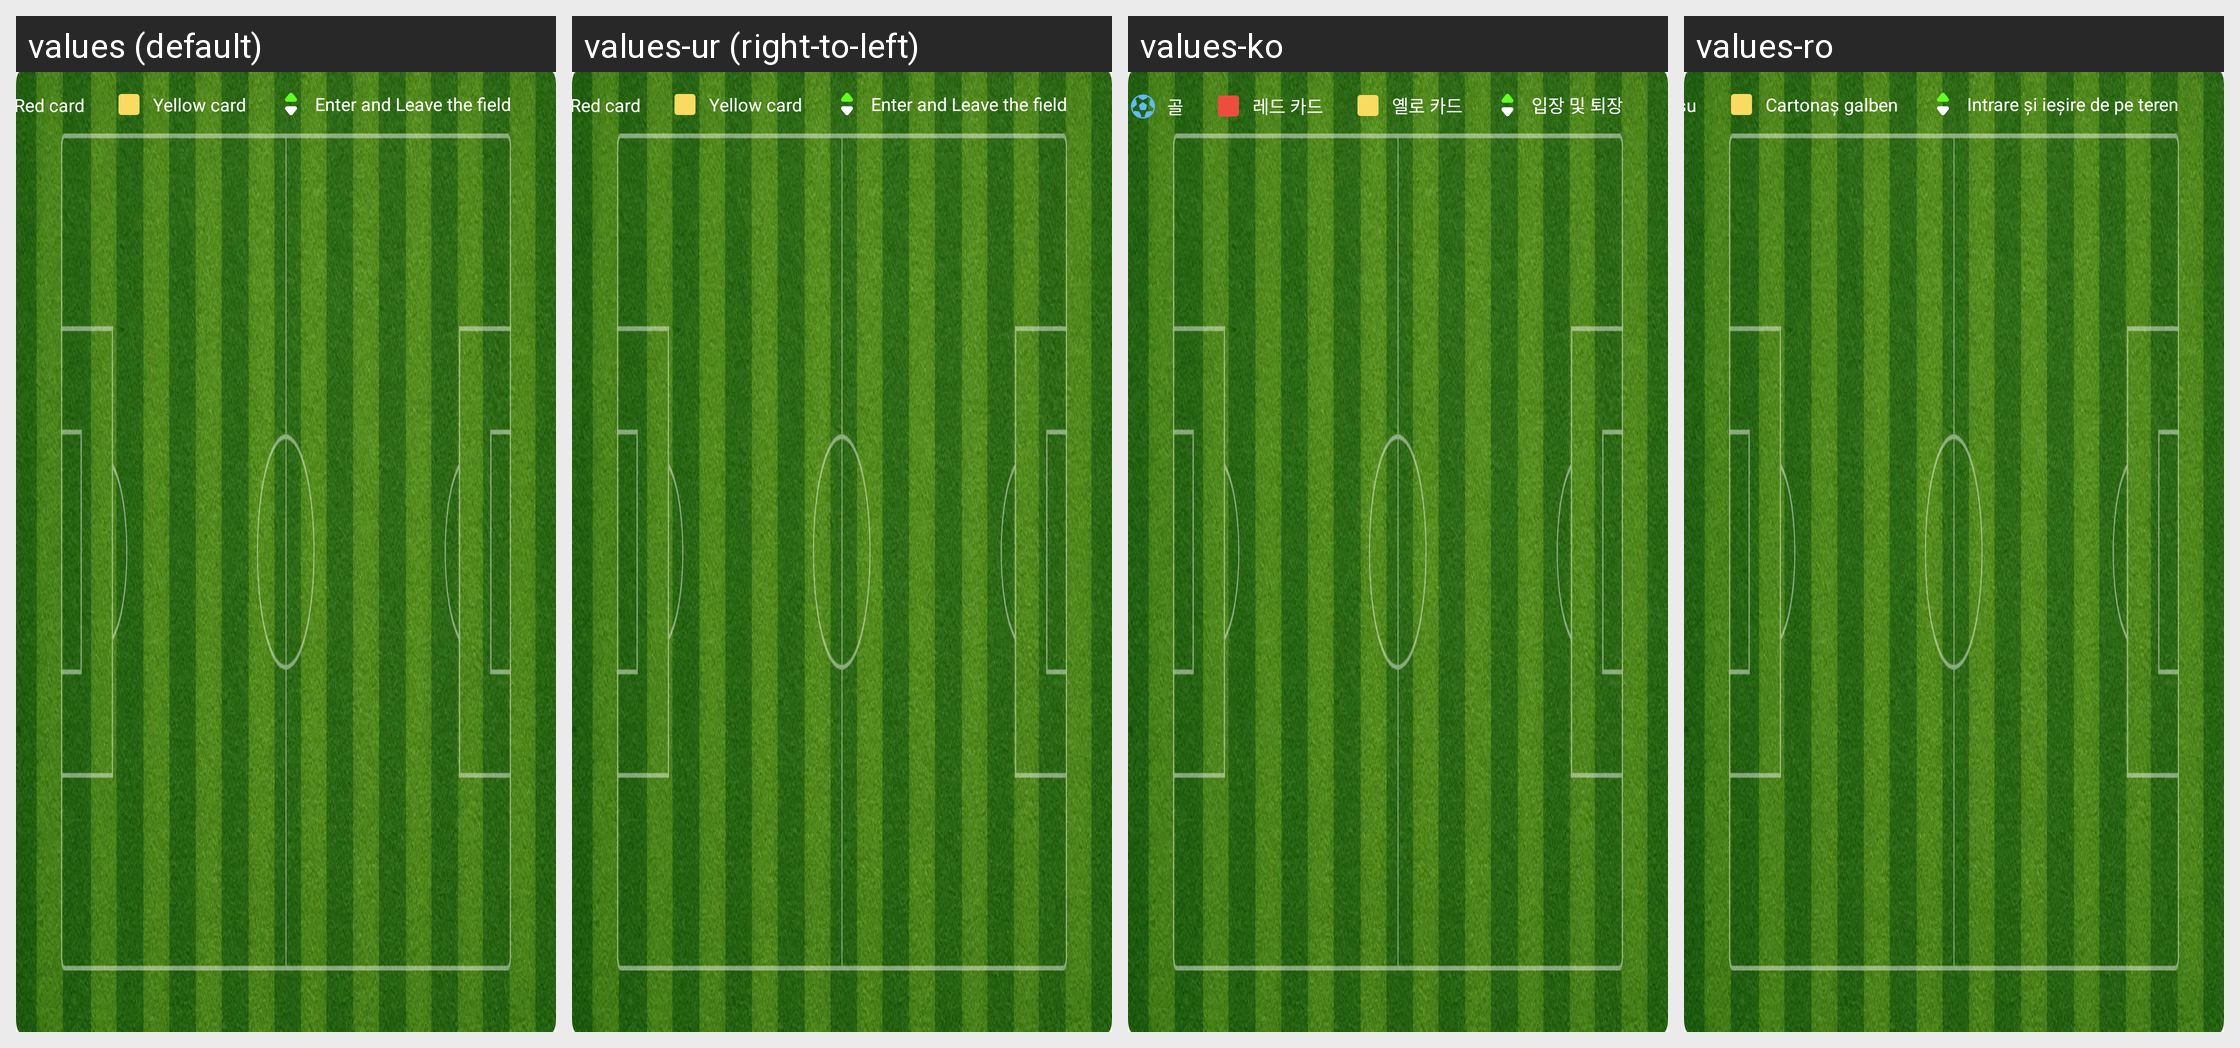

This grid shows one Android layout under several languages. Give, for every string resource on the screen, its name, the default text and each shown locale's text.
Android screen res/layout/fragment_details.xml rendered under 4 locales, left to right: values (default), values-ur (right-to-left), values-ko, values-ro. Device: Nexus 5 (rendered at 1080×1920; each locale shown at half size, 540×960, under a caption strip naming it); theme AppTheme.
Other locales in the repository, not shown: values-af, values-am, values-ar, values-as, values-az, values-be, values-bg, values-bn, values-bs, values-ca, values-cs, values-da, values-de, values-el, values-en-rCA, values-en-rGB, values-en-rIN, values-en-rXC, values-es, values-es-rUS, values-et, values-eu, values-fa, values-fi, values-fr, values-fr-rCA, values-gl, values-gu, values-hi, values-hr, values-hu, values-hy, values-in, values-is, values-it, values-iw, values-ja, values-ka, values-kk, values-km, values-kn, values-ky, values-lo, values-lt, values-lv, values-mk, values-ml, values-mn, values-mr, values-ms, values-my, values-nb, values-ne, values-nl, values-or, values-pa, values-pl, values-pt, values-pt-rBR, values-pt-rPT, values-ru, values-si, values-sk, values-sl, values-sq, values-sr, values-sv, values-sw, values-ta, values-te, values-th, values-tl, values-tr, values-uk, values-uz, values-vi, values-zh, values-zh-rCN, values-zh-rHK, values-zh-rTW, values-zu.
Strings drawn on this screen, with the default value and each locale's value (text and hints the layout hard-codes, and strings that could not be matched under every locale, appear in the picture but are not listed):

enter_and_leave
  values: Enter and Leave the field
  values-ur: Enter and Leave the field  [not translated; the default value is used]
  values-ko: 입장 및 퇴장
  values-ro: Intrare și ieșire de pe teren

yellow_card
  values: Yellow card
  values-ur: Yellow card  [not translated; the default value is used]
  values-ko: 옐로 카드
  values-ro: Cartonaș galben

red_card
  values: Red card
  values-ur: Red card  [not translated; the default value is used]
  values-ko: 레드 카드
  values-ro: Cartonaș roșu
